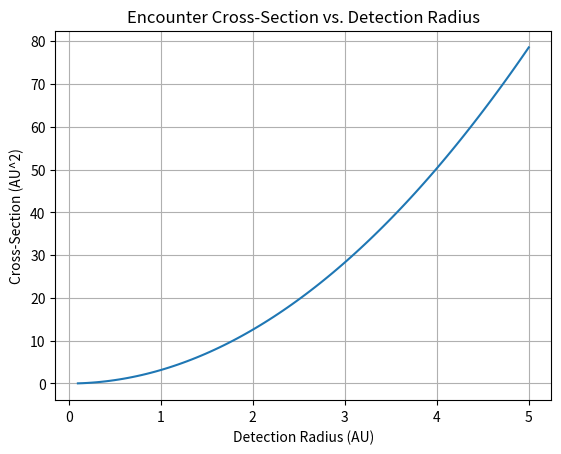

Generate this figure with matplotlib:
import numpy as np
import matplotlib.pyplot as plt

radius = np.linspace(0.1, 5.0, 100)
cross_section = np.pi * radius**2

plt.plot(radius, cross_section)
plt.title('Encounter Cross-Section vs. Detection Radius')
plt.xlabel('Detection Radius (AU)')
plt.ylabel('Cross-Section (AU^2)')
plt.grid(True)
plt.show()
